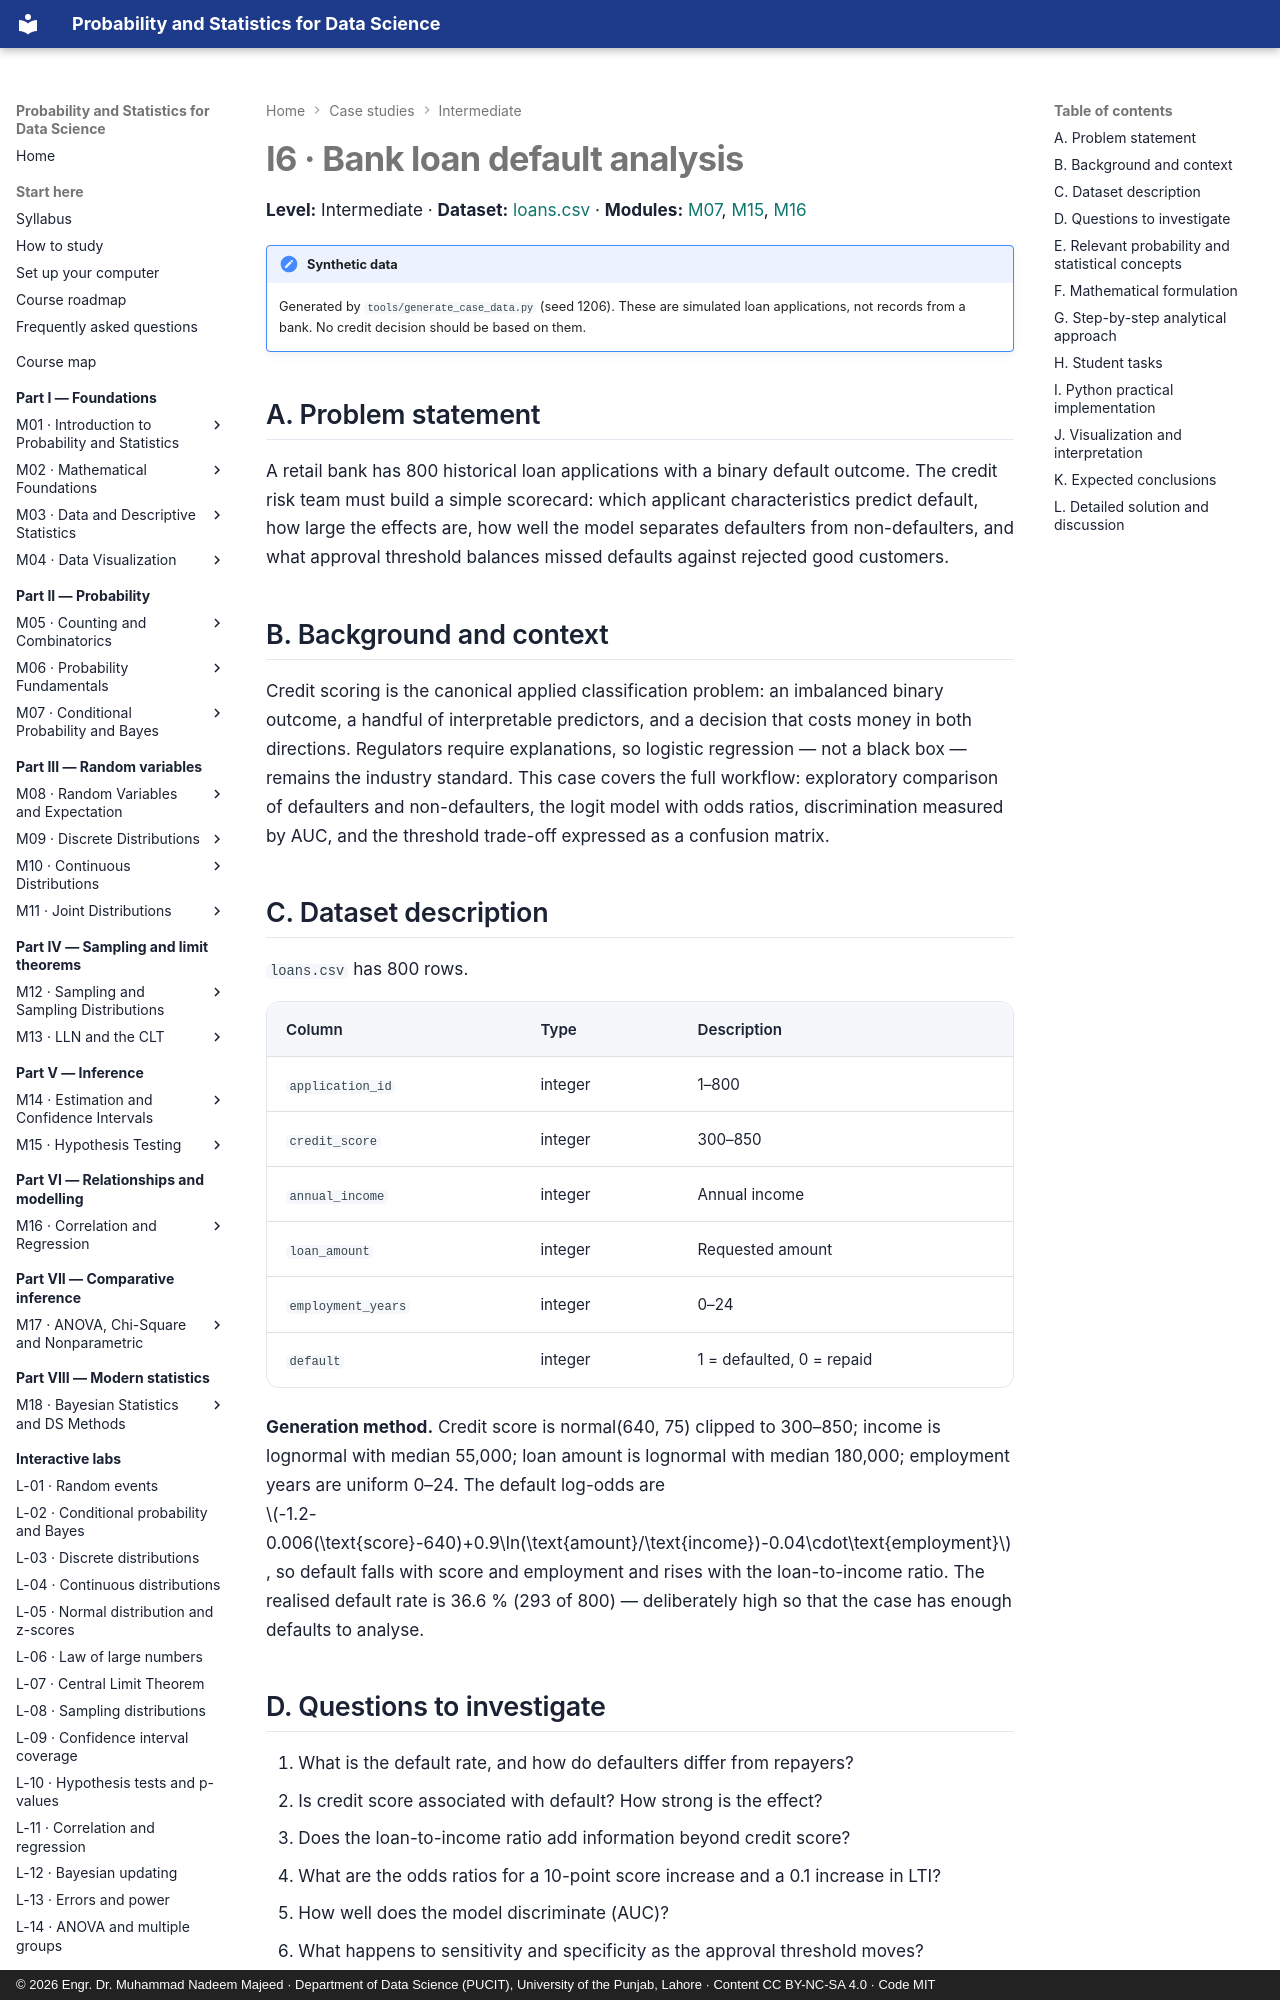

repository: nadeem-majeedch/Probability-and-Statistics · page: case-studies/i6-loan-default/index.html · generator: mkdocs · copyright: © 2026 Engr. Dr. Muhammad Nadeem Majeed · Department of Data Science (PUCIT), University of the Punjab, Lahore · Content CC BY-NC-SA 4.0 · Code MIT

# I6 · Bank loan default analysis

**Level:** Intermediate · **Dataset:** [loans.csv](../data/case-studies/loans.csv) ·
**Modules:** [M07](../modules/07-conditional-probability-and-bayes/chapter.md),
[M15](../modules/15-hypothesis-testing/chapter.md),
[M16](../modules/16-correlation-and-regression/chapter.md)

!!! note "Synthetic data"
    Generated by `tools/generate_case_data.py` (seed 1206). These are simulated loan
    applications, not records from a bank. No credit decision should be based on them.

## A. Problem statement

A retail bank has 800 historical loan applications with a binary default outcome. The
credit risk team must build a simple scorecard: which applicant characteristics predict
default, how large the effects are, how well the model separates defaulters from
non-defaulters, and what approval threshold balances missed defaults against rejected good
customers.

## B. Background and context

Credit scoring is the canonical applied classification problem: an imbalanced binary
outcome, a handful of interpretable predictors, and a decision that costs money in both
directions. Regulators require explanations, so logistic regression — not a black box —
remains the industry standard. This case covers the full workflow: exploratory comparison
of defaulters and non-defaulters, the logit model with odds ratios, discrimination measured
by AUC, and the threshold trade-off expressed as a confusion matrix.

## C. Dataset description

`loans.csv` has 800 rows.

| Column | Type | Description |
|---|---|---|
| `application_id` | integer | 1–800 |
| `credit_score` | integer | 300–850 |
| `annual_income` | integer | Annual income |
| `loan_amount` | integer | Requested amount |
| `employment_years` | integer | 0–24 |
| `default` | integer | 1 = defaulted, 0 = repaid |

**Generation method.** Credit score is normal(640, 75) clipped to 300–850; income is
lognormal with median 55,000; loan amount is lognormal with median 180,000; employment
years are uniform 0–24. The default log-odds are
\(-1.2-0.006(\text{score}-640)+0.9\ln(\text{amount}/\text{income})-0.04\cdot\text{employment}\),
so default falls with score and employment and rises with the loan-to-income ratio. The
realised default rate is 36.6 % (293 of 800) — deliberately high so that the case has
enough defaults to analyse.

## D. Questions to investigate

1. What is the default rate, and how do defaulters differ from repayers?
2. Is credit score associated with default? How strong is the effect?
3. Does the loan-to-income ratio add information beyond credit score?
4. What are the odds ratios for a 10-point score increase and a 0.1 increase in LTI?
5. How well does the model discriminate (AUC)?
6. What happens to sensitivity and specificity as the approval threshold moves?
7. Which threshold would you recommend, and why?

## E. Relevant probability and statistical concepts

- Binary outcomes, odds and probabilities.
- Logistic regression, log-odds, odds ratios.
- Confidence intervals for coefficients; Wald and likelihood-ratio tests.
- Confounding and incremental validity.
- Discrimination (AUC, ROC) versus calibration.
- Confusion matrices, sensitivity, specificity, precision.
- Decision thresholds and expected cost.
